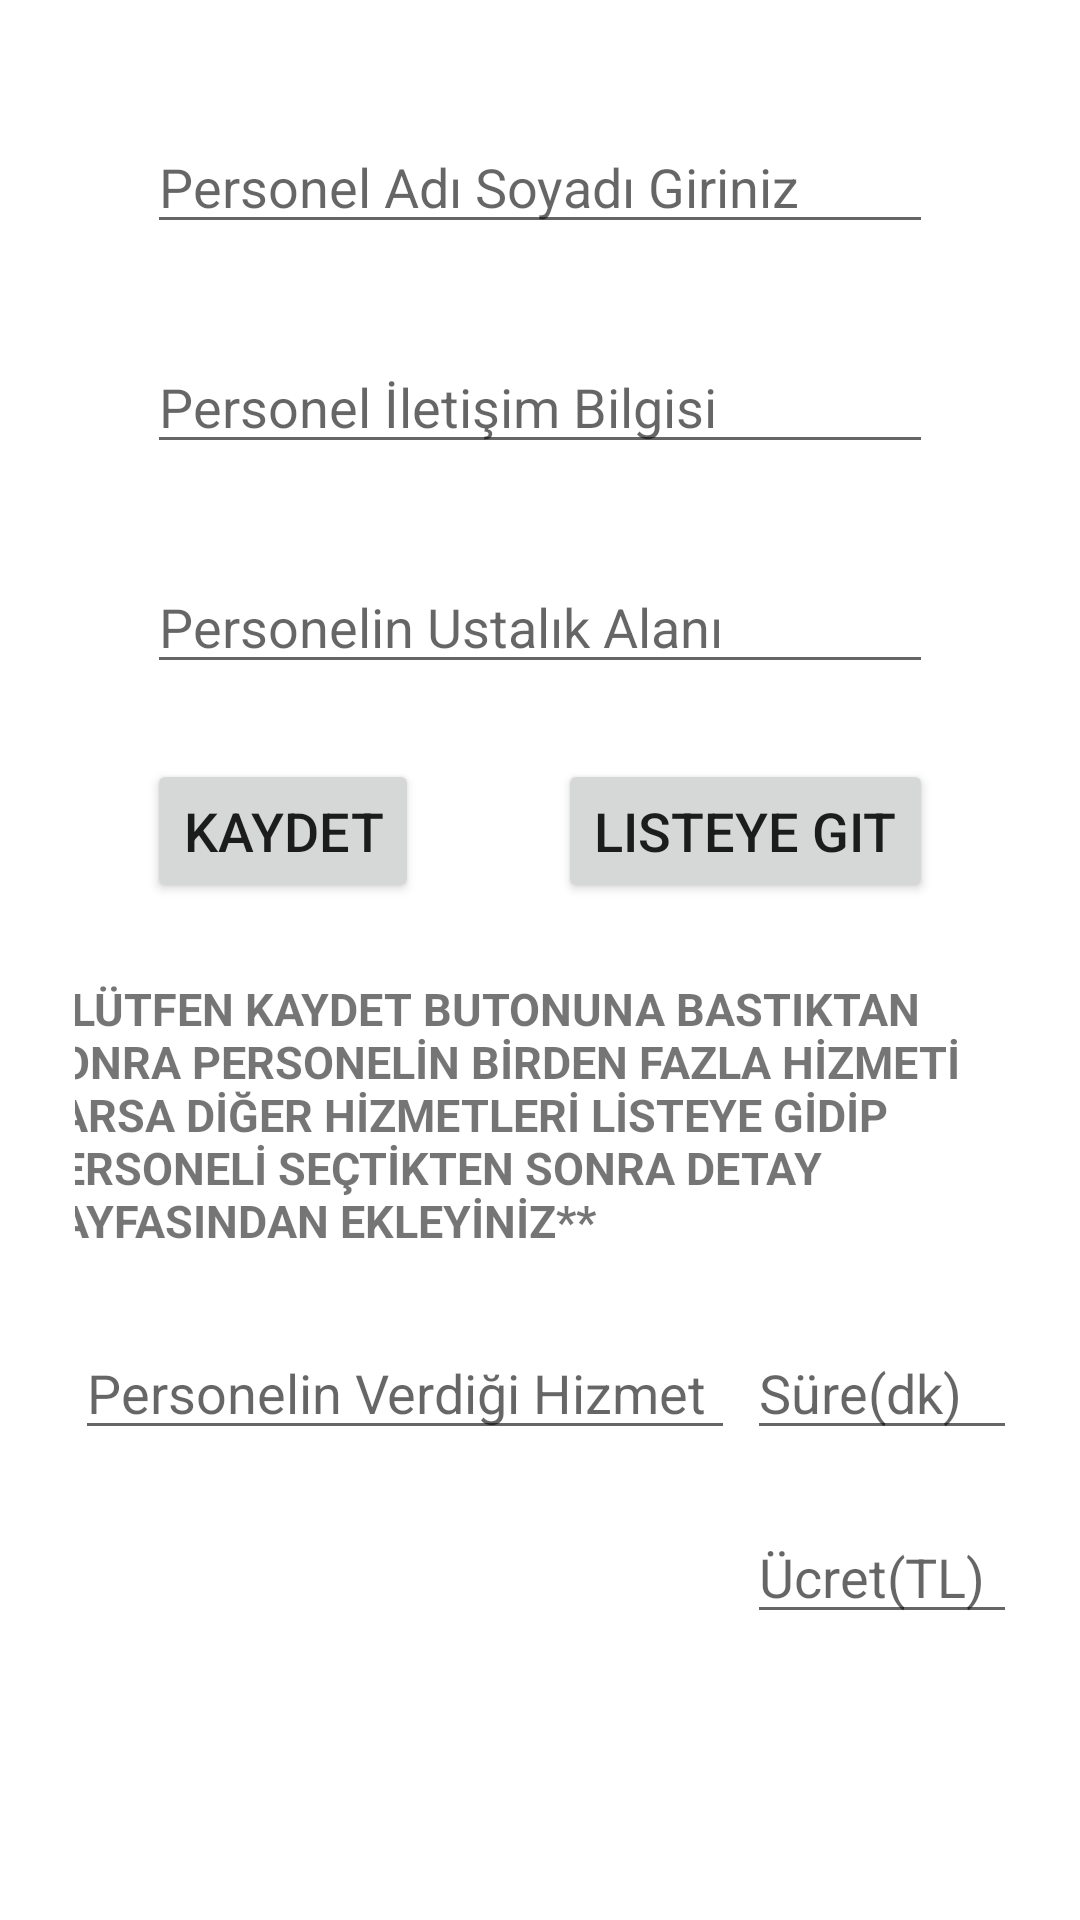

The Android layout XML behind this screen, and the referenced resources:
<!-- AndroidManifest.xml: application theme Theme.HairdresserAppointment -->
<!-- res/layout/activity_employee_reg.xml -->
<?xml version="1.0" encoding="utf-8"?>
<androidx.constraintlayout.widget.ConstraintLayout xmlns:android="http://schemas.android.com/apk/res/android"
    xmlns:app="http://schemas.android.com/apk/res-auto"
    xmlns:tools="http://schemas.android.com/tools"
    android:layout_width="match_parent"
    android:layout_height="match_parent"
    android:padding="25dp"
    tools:context=".view.EmployeeRegActivity">

    <EditText
        android:id="@+id/employeeNameText"
        android:layout_width="match_parent"
        android:layout_height="wrap_content"
        android:layout_marginStart="24dp"
        android:layout_marginTop="15dp"
        android:layout_marginEnd="24dp"
        android:ems="10"
        android:hint="Personel Adı Soyadı Giriniz"
        android:inputType="text"
        app:layout_constraintEnd_toEndOf="parent"
        app:layout_constraintStart_toStartOf="parent"
        app:layout_constraintTop_toTopOf="parent" />

    <EditText
        android:id="@+id/employeeContactText"
        android:layout_width="match_parent"
        android:layout_height="wrap_content"
        android:layout_marginStart="24dp"
        android:layout_marginTop="32dp"
        android:layout_marginEnd="24dp"
        android:ems="10"
        android:hint="Personel İletişim Bilgisi"
        android:inputType="text"
        app:layout_constraintEnd_toEndOf="parent"
        app:layout_constraintStart_toStartOf="parent"
        app:layout_constraintTop_toBottomOf="@+id/employeeNameText" />

    <EditText
        android:id="@+id/employeeWorkText"
        android:layout_width="match_parent"
        android:layout_height="wrap_content"
        android:layout_marginStart="24dp"
        android:layout_marginTop="32dp"
        android:layout_marginEnd="24dp"
        android:ems="10"
        android:hint="Personelin Ustalık Alanı"
        android:inputType="textMultiLine"
        android:maxLines="4"
        android:minLines="1"
        app:layout_constraintEnd_toEndOf="parent"
        app:layout_constraintStart_toStartOf="parent"
        app:layout_constraintTop_toBottomOf="@+id/employeeContactText" />

    <Button
        android:id="@+id/employeeSave"
        android:layout_width="wrap_content"
        android:layout_height="wrap_content"
        android:layout_marginStart="24dp"
        android:layout_marginTop="25dp"
        android:text="Kaydet"
        android:textSize="18sp"
        app:layout_constraintStart_toStartOf="parent"
        app:layout_constraintTop_toBottomOf="@+id/employeeWorkText" />

    <Button
        android:id="@+id/goList"
        android:layout_width="wrap_content"
        android:layout_height="wrap_content"
        android:layout_marginTop="25dp"
        android:layout_marginEnd="24dp"
        android:text="Listeye Git"
        android:textSize="18sp"
        app:layout_constraintEnd_toEndOf="parent"
        app:layout_constraintTop_toBottomOf="@+id/employeeWorkText" />

    <TextView
        android:id="@+id/textView14"
        android:layout_width="350dp"
        android:layout_height="wrap_content"
        android:layout_marginTop="20dp"
        android:padding="5dp"
        android:text="**LÜTFEN KAYDET BUTONUNA BASTIKTAN SONRA PERSONELİN BİRDEN FAZLA HİZMETİ VARSA DİĞER HİZMETLERİ LİSTEYE GİDİP
    PERSONELİ SEÇTİKTEN SONRA DETAY SAYFASINDAN EKLEYİNİZ**"
        android:textSize="15dp"
        android:textStyle="bold"
        app:layout_constraintEnd_toEndOf="parent"
        app:layout_constraintHorizontal_bias="0.5"
        app:layout_constraintStart_toStartOf="parent"
        app:layout_constraintTop_toBottomOf="@+id/employeeSave" />

    <EditText
        android:id="@+id/employeeServiceRegNameText"
        android:layout_width="220dp"
        android:layout_height="wrap_content"
        android:layout_marginTop="20dp"
        android:hint="Personelin Verdiği Hizmet"
        android:inputType="text|textCapCharacters"
        android:textSize="18dp"
        app:layout_constraintStart_toStartOf="parent"
        app:layout_constraintTop_toBottomOf="@+id/textView14"></EditText>

    <EditText
        android:id="@+id/employeeServiceTimeRegText"
        android:layout_width="90dp"
        android:layout_height="wrap_content"
        android:layout_marginStart="8dp"
        android:layout_marginTop="20dp"
        android:hint="Süre(dk)"
        android:inputType="number"
        android:textSize="18dp"
        app:layout_constraintEnd_toEndOf="parent"
        app:layout_constraintStart_toEndOf="@+id/employeeServiceRegNameText"
        app:layout_constraintTop_toBottomOf="@+id/textView14"></EditText>

    <EditText
        android:id="@+id/employeeServicePriceRegText"
        android:layout_width="90dp"
        android:layout_height="wrap_content"
        android:layout_marginTop="20dp"
        android:hint="Ücret(TL)"
        android:inputType="number"
        android:textSize="18dp"
        app:layout_constraintEnd_toEndOf="@+id/employeeServiceTimeRegText"
        app:layout_constraintHorizontal_bias="1.0"
        app:layout_constraintStart_toStartOf="parent"
        app:layout_constraintTop_toBottomOf="@+id/employeeServiceTimeRegText"></EditText>
</androidx.constraintlayout.widget.ConstraintLayout>
<!-- resources referenced by this layout -->
<resources>
  <style name="Theme.HairdresserAppointment" parent="Theme.MaterialComponents.DayNight.DarkActionBar">
          
          <item name="colorPrimary">@color/purple_500</item>
          <item name="colorPrimaryVariant">@color/purple_700</item>
          <item name="colorOnPrimary">@color/white</item>
          
          <item name="colorSecondary">@color/teal_200</item>
          <item name="colorSecondaryVariant">@color/teal_700</item>
          <item name="colorOnSecondary">@color/black</item>
          
          <item name="android:statusBarColor">?attr/colorPrimaryVariant</item>
          
      </style>
  <!-- not gathered from this repository: default colours our renderer supplied (Android Studio template values) -->
  <color name="purple_500">#FF6200EE</color>
  <color name="purple_700">#FF3700B3</color>
  <color name="teal_200">#FF03DAC5</color>
  <color name="teal_700">#FF018786</color>
  <color name="black">#FF000000</color>
  <color name="white">#FFFFFFFF</color>
</resources>
